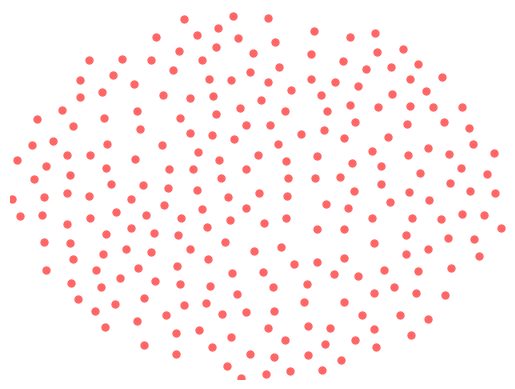

The script that saved this image:
import numpy as np
import matplotlib.pyplot as plt

# Choose up to k points around each reference point as candidates for a new
# sample point
k = 30

# Minimum distance between samples
r = np.sqrt(2) / 16

width, height = 2, 2

# Cell side length
a = r / np.sqrt(2)
# Number of cells in the x- and y-directions of the grid
nx, ny = int(width / a) + 1, int(height / a) + 1

# A list of coordinates in the grid of cells
coords_list = [(ix, iy) for ix in range(nx) for iy in range(ny)]
# Initilalize the dictionary of cells: each key is a cell's coordinates, the
# corresponding value is the index of that cell's point's coordinates in the
# samples list (or None if the cell is empty).
cells = {coords: None for coords in coords_list}

def get_cell_coords(pt):
    """Get the coordinates of the cell that pt = (x,y) falls in."""

    return int(pt[0] // a), int(pt[1] // a)

def get_neighbours(coords):
    """Return the indexes of points in cells neighbouring cell at coords.

    For the cell at coords = (x,y), return the indexes of points in the cells
    with neighbouring coordinates illustrated below: ie those cells that could 
    contain points closer than r.

                                     ooo
                                    ooooo
                                    ooXoo
                                    ooooo
                                     ooo

    """

    dxdy = [(-1,-2),(0,-2),(1,-2),(-2,-1),(-1,-1),(0,-1),(1,-1),(2,-1),
            (-2,0),(-1,0),(1,0),(2,0),(-2,1),(-1,1),(0,1),(1,1),(2,1),
            (-1,2),(0,2),(1,2),(0,0)]
    neighbours = []
    for dx, dy in dxdy:
        neighbour_coords = coords[0] + dx, coords[1] + dy
        if not (0 <= neighbour_coords[0] < nx and
                0 <= neighbour_coords[1] < ny):
            # We're off the grid: no neighbours here.
            continue
        neighbour_cell = cells[neighbour_coords]
        if neighbour_cell is not None:
            # This cell is occupied: store this index of the contained point.
            neighbours.append(neighbour_cell)
    return neighbours

def point_valid(pt):
    """Is pt a valid point to emit as a sample?

    It must be no closer than r from any other point: check the cells in its
    immediate neighbourhood.

    """

    cell_coords = get_cell_coords(pt)
    for idx in get_neighbours(cell_coords):
        nearby_pt = samples[idx]
        # Squared distance between or candidate point, pt, and this nearby_pt.
        distance2 = (nearby_pt[0]-pt[0])**2 + (nearby_pt[1]-pt[1])**2
        if distance2 < r**2:
            # The points are too close, so pt is not a candidate.
            return False
    # All points tested: if we're here, pt is valid
    return True

def get_point(k, refpt):
    """Try to find a candidate point relative to refpt to emit in the sample.

    We draw up to k points from the annulus of inner radius r, outer radius 2r
    around the reference point, refpt. If none of them are suitable (because
    they're too close to existing points in the sample), return False.
    Otherwise, return the pt.

    """
    i = 0
    while i < k:
        i += 1
        rho = np.sqrt(np.random.uniform(r**2, 4 * r**2))
        theta = np.random.uniform(0, 2*np.pi)
        pt = refpt[0] + rho*np.cos(theta), refpt[1] + rho*np.sin(theta)
        if not (0 <= pt[0] < width and 0 <= pt[1] < height):
            # This point falls outside the domain, so try again.
            continue
        if point_valid(pt):
            return pt

    # We failed to find a suitable point in the vicinity of refpt.
    return False

# Pick a random point to start with.
pt = (np.random.uniform(0, width), np.random.uniform(0, height))
samples = [pt]
# Our first sample is indexed at 0 in the samples list...
cells[get_cell_coords(pt)] = 0
# ... and it is active, in the sense that we're going to look for more points
# in its neighbourhood.
active = [0]

nsamples = 1
# As long as there are points in the active list, keep trying to find samples.
while active:
    # choose a random "reference" point from the active list.
    idx = np.random.choice(active)
    refpt = samples[idx]
    # Try to pick a new point relative to the reference point.
    pt = get_point(k, refpt)
    if pt:
        # Point pt is valid: add it to the samples list and mark it as active
        samples.append(pt)
        nsamples += 1
        active.append(len(samples)-1)
        cells[get_cell_coords(pt)] = len(samples) - 1
    else:
        # We had to give up looking for valid points near refpt, so remove it
        # from the list of "active" points.
        active.remove(idx)

n_samples = np.array(samples)
n_samples -= 1

filtered_samples = []

for point in n_samples:
    if np.sqrt(np.sum(point ** 2)) < width / 2 :
        # print(point[0], point[1])
        filtered_samples.append(point)

filtered_samples = np.array(filtered_samples)

# plt.scatter(*zip(*samples), color='r', alpha=0.6, lw=0)
plt.scatter(filtered_samples[:, 0], filtered_samples[:, 1], color='r', alpha=0.6, lw=0)
plt.xlim(-width / 2, width / 2)
plt.ylim(-height / 2, height / 2)
plt.axis('off')
plt.show()

print(filtered_samples)
print(len(filtered_samples))
